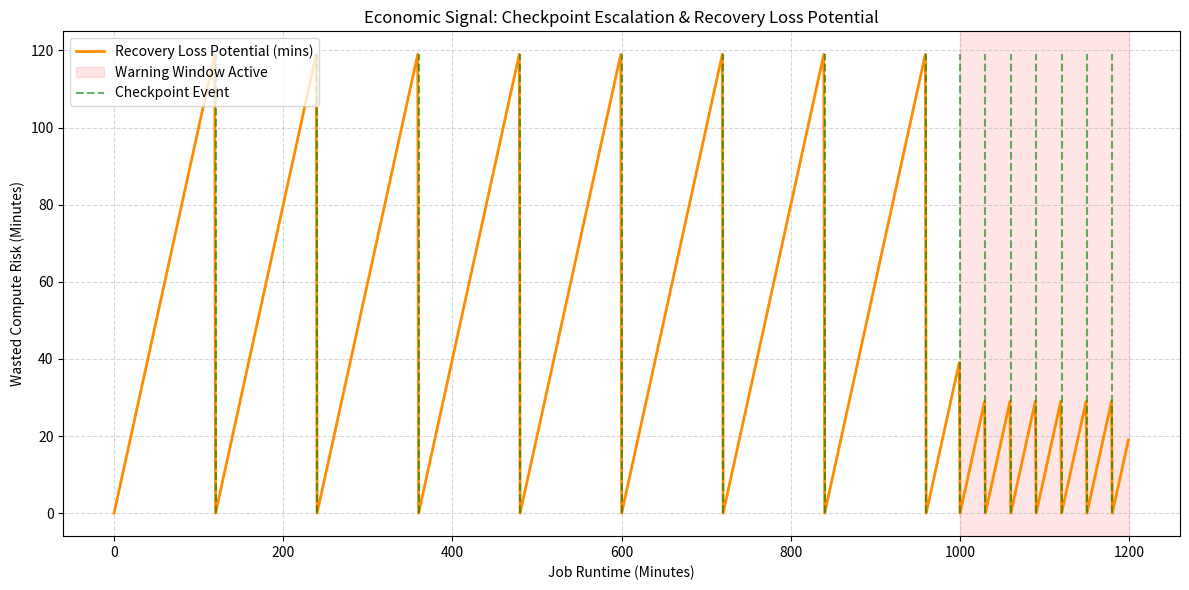

The matplotlib source for this figure:
"""
===============================================================================
Harbinger: Checkpoint Signal Generator

Purpose
-------
Generates synthetic checkpoint scheduling signals for AI training workloads
using a four-layer economic checkpoint model. The generator simulates
checkpoint intervals based on job duration, dynamically escalates checkpoint
frequency during warning windows, and estimates recovery loss potential to
support downstream risk-aware decision making.

Inputs
------
Function Inputs
---------------
- total_minutes : int
    Total simulated job duration.
- warning_start : int
    Minute at which the warning window begins.

Dependencies
------------
- pandas
- numpy
- matplotlib
- os

Outputs
-------
Repository Files
----------------
- outputs/checkpoint_sample.csv
- outputs/checkpoint_plot.png

Returned Values
---------------
generate_checkpoint_data(...)
    Returns a pandas DataFrame containing:
    - Minute
    - Warning_Window
    - Current_Interval
    - Checkpoint_Event
    - Last_Checkpoint_Time
    - Recovery_Loss_Potential

Functions
---------
generate_checkpoint_data(total_minutes, warning_start)
    Simulates checkpoint scheduling, escalation policy, and recovery-loss
    accumulation over the lifetime of a training job.

Model
-----
Four-Layer Checkpoint Economic Signal Model

Pipeline Role
-------------
Synthetic signal generator responsible for producing checkpoint-related
features used during synthetic dataset construction by
build_training_dataset.py.
===============================================================================
"""

import pandas as pd
import numpy as np
import matplotlib.pyplot as plt
import os

def generate_checkpoint_data(total_minutes, warning_start):
    """
    4-Layer Checkpoint Economic Signal Model
    """
    # Layer 1 & 2: Base Interval based on Job Duration Classification
    if total_minutes < 120:
        base_interval = float('inf') # Short: None
    elif total_minutes <= 720:
        base_interval = 240          # Medium: 4 hours
    elif total_minutes <= 2880:
        base_interval = 120          # Long: 2 hours
    else:
        base_interval = 60           # Very Long: 1 hour

    data = []
    last_ckpt = 0

    for minute in range(total_minutes):
        warning = 1 if minute >= warning_start else 0
        
        # Layer 3: Escalation (Dynamically reduce interval during risk windows)
        current_interval = 30 if warning else base_interval
        
        # Layer 4: Trigger Checkpoint and Calculate State
        ckpt_event = 0
        if minute > 0 and (minute - last_ckpt) >= current_interval:
            ckpt_event = 1
            last_ckpt = minute
            
        recovery_loss = minute - last_ckpt # Wasted compute potential
        
        data.append({
            'Minute': minute,
            'Warning_Window': warning,
            'Current_Interval': current_interval,
            'Checkpoint_Event': ckpt_event,
            'Last_Checkpoint_Time': last_ckpt,
            'Recovery_Loss_Potential': recovery_loss
        })
        
    return pd.DataFrame(data)

if __name__ == "__main__":
    # Simulate a "Long" job of 20 hours (1200 minutes)
    # The Warning Window opens at minute 1000
    df = generate_checkpoint_data(1200, 1000)

    os.makedirs('outputs', exist_ok=True)
    df.to_csv('outputs/checkpoint_sample.csv', index=False)

    # Plotting the Economic Signal (Sawtooth pattern)
    plt.figure(figsize=(12, 6))

    # Plot Recovery Loss Potential
    plt.plot(df['Minute'], df['Recovery_Loss_Potential'], color='darkorange', linewidth=2, label='Recovery Loss Potential (mins)')

    # Highlight Warning Window
    plt.axvspan(1000, 1200, color='red', alpha=0.1, label='Warning Window Active')

    # Mark Checkpoint Events
    ckpt_times = df[df['Checkpoint_Event'] == 1]['Minute']
    plt.vlines(ckpt_times, ymin=0, ymax=df['Recovery_Loss_Potential'].max(), color='green', linestyles='dashed', alpha=0.6, label='Checkpoint Event')

    plt.title('Economic Signal: Checkpoint Escalation & Recovery Loss Potential')
    plt.xlabel('Job Runtime (Minutes)')
    plt.ylabel('Wasted Compute Risk (Minutes)')
    plt.legend(loc='upper left')
    plt.grid(True, linestyle='--', alpha=0.5)
    plt.tight_layout()
    plt.savefig('outputs/checkpoint_plot.png')

    print("Checkpoint Generation Complete.")
    print(f"Total Checkpoints Generated: {sum(df['Checkpoint_Event'])}")
    print(f"Max Loss Risk before Warning: {df[df['Warning_Window']==0]['Recovery_Loss_Potential'].max()} mins")
    print(f"Max Loss Risk during Warning: {df[df['Warning_Window']==1]['Recovery_Loss_Potential'].max()} mins")
